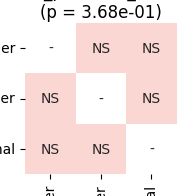

Source data for this figure (header and first rows):
	cascade_tree_embedder	cascade_weak_label_tree_embedder	cascade_original
cascade_tree_embedder	1.0	0.8636	1.0
cascade_weak_label_tree_embedder	0.8636	1.0	0.8636
cascade_original	1.0	0.8636	1.0
